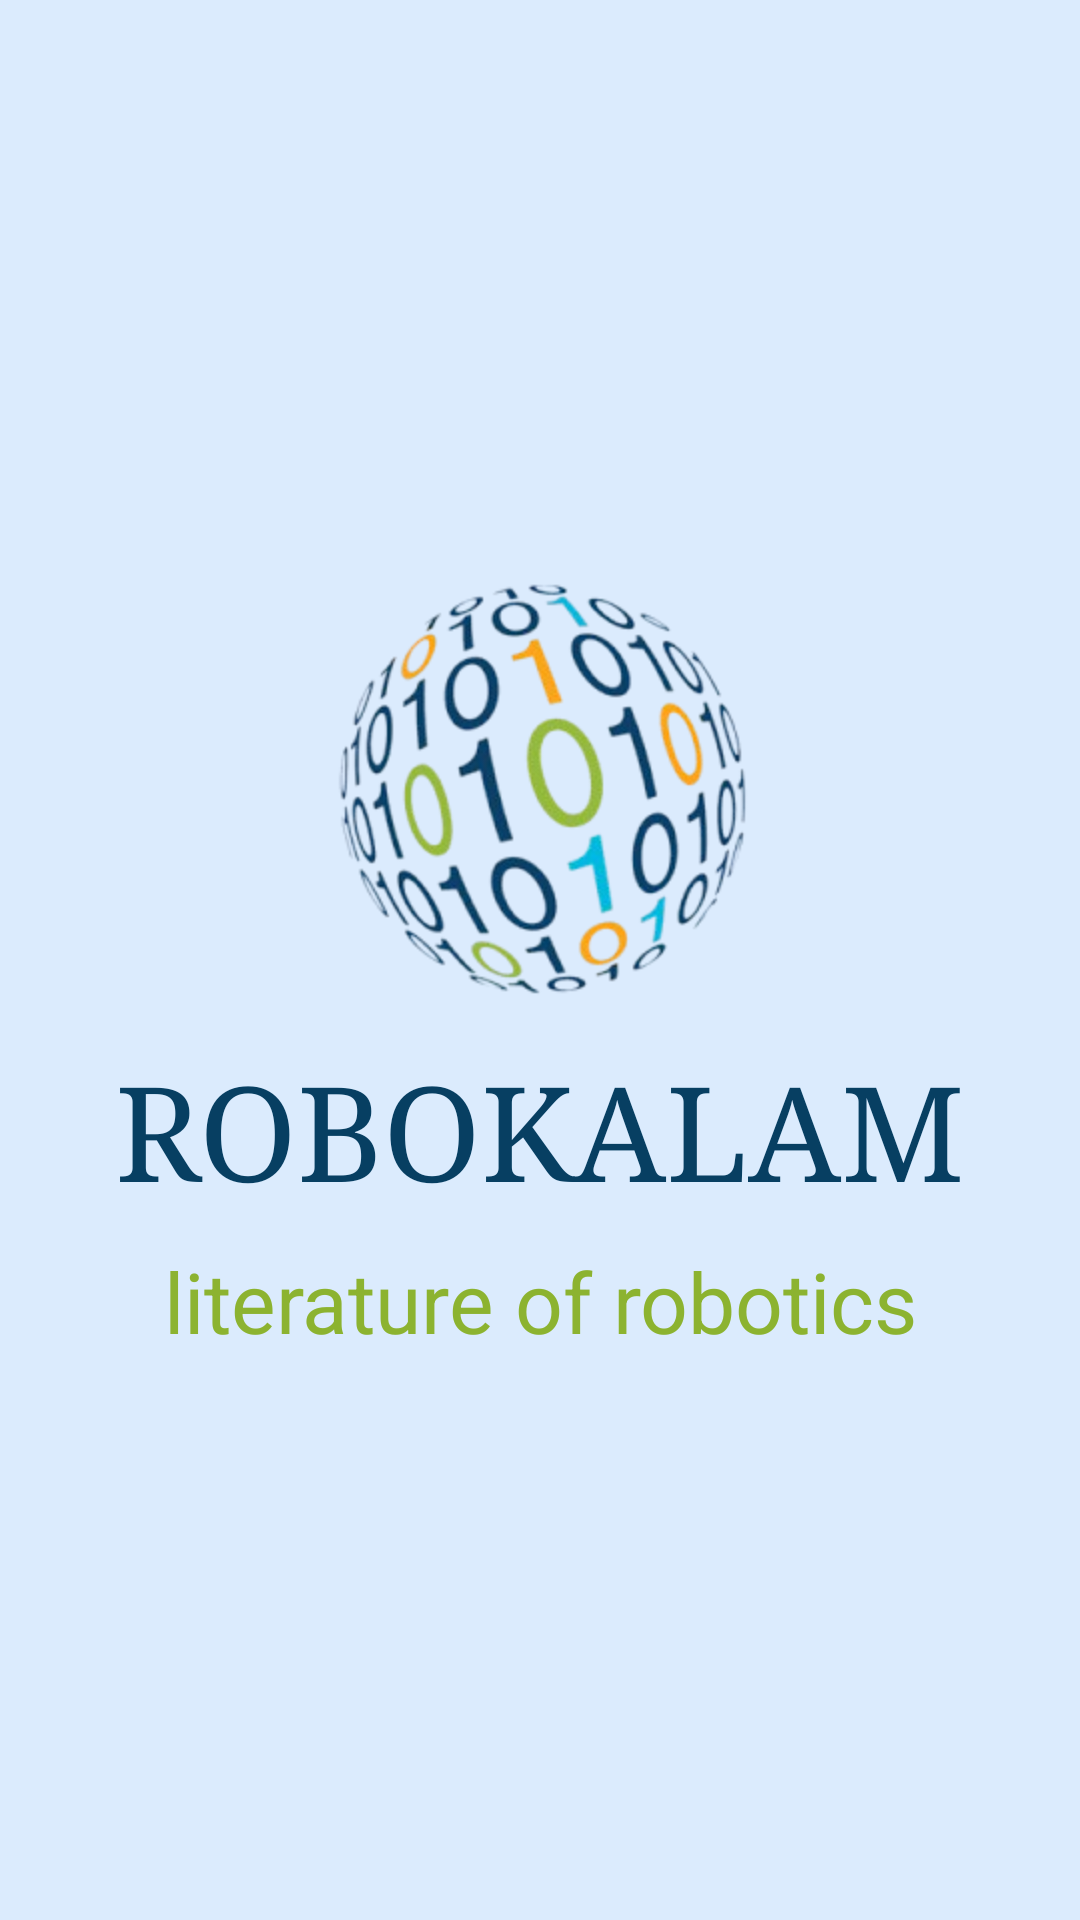

Produce the Android XML layout that renders to this screen, including the resource entries it uses.
<!-- AndroidManifest.xml: application theme Theme.Robokalam -->
<!-- res/layout/activity_splash_screen.xml -->
<?xml version="1.0" encoding="utf-8"?>
<RelativeLayout xmlns:android="http://schemas.android.com/apk/res/android"
    xmlns:app="http://schemas.android.com/apk/res-auto"
    xmlns:tools="http://schemas.android.com/tools"
    android:id="@+id/main"
    android:layout_width="match_parent"
    android:layout_height="match_parent"
    android:background="@color/splashScreen"
    tools:context=".SplashScreen">

    <LinearLayout
        android:layout_width="match_parent"
        android:layout_height="match_parent"
        android:orientation="vertical"
        android:gravity="center"
        >

        <ImageView
            android:layout_width="150dp"
            android:layout_height="150dp"
            android:src="@drawable/logo4"
            android:foregroundGravity="center"
            />

        <TextView
            android:layout_width="match_parent"
            android:layout_height="wrap_content"
            android:layout_marginTop="10dp"
            android:fontFamily="serif"
            android:gravity="center"
            android:text="@string/app_name_ss"
            android:textColor="#073F62"
            android:textSize="44sp" />

        <TextView
            android:layout_width="match_parent"
            android:layout_height="wrap_content"
            android:layout_marginTop="10dp"
            android:fontFamily="sans-serif"
            android:gravity="center"
            android:text="@string/app_slogan_ss"
            android:textColor="#8CB330"
            android:textSize="28sp" />


    </LinearLayout>

</RelativeLayout>
<!-- resources referenced by this layout -->
<resources>
  <color name="splashScreen">#DBEBFD</color>
  <!-- drawable logo4: png bitmap (drawable, 56076 bytes) -->
  <string name="app_name_ss">ROBOKALAM</string>
  <string name="app_slogan_ss">literature of robotics</string>
  <style name="Theme.Robokalam" parent="Base.Theme.Robokalam" />
  <style name="Base.Theme.Robokalam" parent="Theme.Material3.DayNight.NoActionBar">
          
          
      </style>
</resources>
